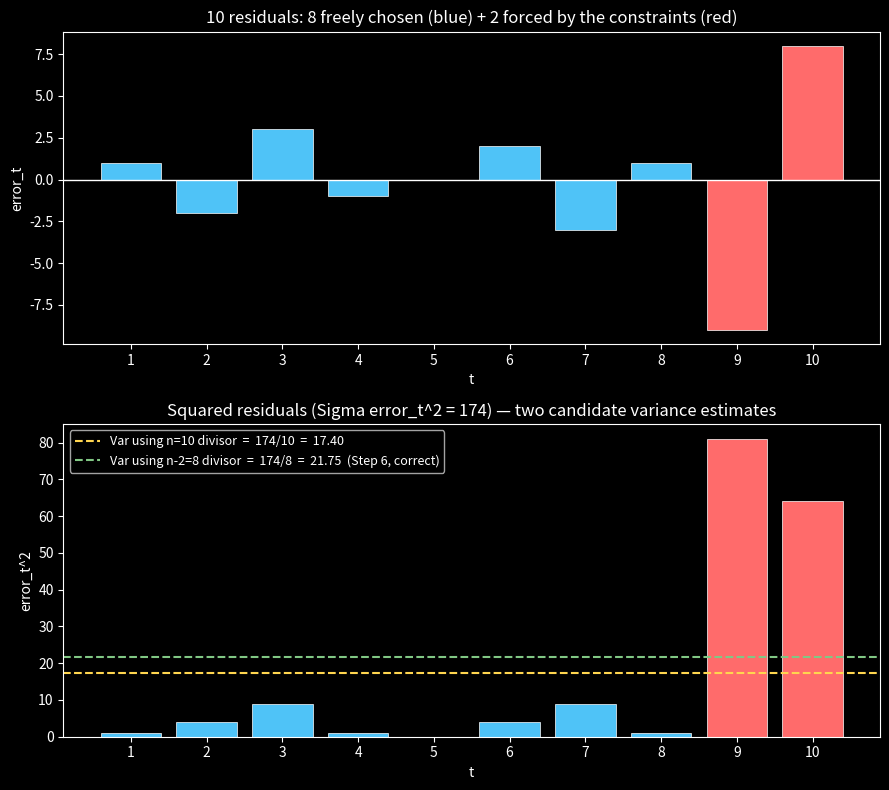

Generate this figure with matplotlib: (Note: this script raises an exception after producing the figure.)
"""
Step 52 [MATH-MODE] — standalone dummy example illustrating Var(error) and the n-2
degrees-of-freedom correction, using the same 10-residual example worked through in chat
(8 freely chosen residuals + 2 forced by the Sigma-error_t=0 and Sigma-error_t*x_t=0
constraints). No trading data — same toy numbers used in conversation.
"""
import matplotlib.pyplot as plt
import numpy as np

plt.style.use('dark_background')

# The 10 residuals from the worked example: e_1..e_8 freely chosen, e_9/e_10 forced
residuals = np.array([1, -2, 3, -1, 0, 2, -3, 1, -9, 8])
n = len(residuals)
free_mask = np.array([True]*8 + [False]*2)  # first 8 free, last 2 forced

squared = residuals ** 2
sum_sq = squared.sum()
var_n = sum_sq / n            # naive divisor (biased, what we'd get ignoring dof loss)
var_n2 = sum_sq / (n - 2)     # correct divisor (Step 6's Var(error))

fig, axes = plt.subplots(2, 1, figsize=(9, 8))

# --- Top panel: raw residuals, free vs forced ---
colors = ['#4fc3f7' if f else '#ff6b6b' for f in free_mask]
axes[0].bar(range(1, n+1), residuals, color=colors, edgecolor='white', linewidth=0.5)
axes[0].axhline(0, color='white', linewidth=1)
axes[0].set_title('10 residuals: 8 freely chosen (blue) + 2 forced by the constraints (red)')
axes[0].set_xlabel('t')
axes[0].set_ylabel('error_t')
axes[0].set_xticks(range(1, n+1))

# --- Bottom panel: squared residuals + the two variance divisors ---
axes[1].bar(range(1, n+1), squared, color=colors, edgecolor='white', linewidth=0.5)
axes[1].axhline(var_n, color='#ffd54f', linestyle='--', linewidth=1.5,
                 label=f'Var using n=10 divisor  =  {sum_sq:.0f}/10  =  {var_n:.2f}')
axes[1].axhline(var_n2, color='#81c784', linestyle='--', linewidth=1.5,
                 label=f'Var using n-2=8 divisor  =  {sum_sq:.0f}/8  =  {var_n2:.2f}  (Step 6, correct)')
axes[1].set_title(f'Squared residuals (Sigma error_t^2 = {sum_sq:.0f}) — two candidate variance estimates')
axes[1].set_xlabel('t')
axes[1].set_ylabel('error_t^2')
axes[1].set_xticks(range(1, n+1))
axes[1].legend(loc='upper left', fontsize=9)

plt.tight_layout()
out_path = __file__.replace('.py', '.png')
plt.savefig(out_path, dpi=150)
print(f"Saved: {out_path}")
print(f"Sigma error_t    = {residuals.sum()}  (constraint check, should be 0)")
print(f"Sigma error_t^2  = {sum_sq}")
print(f"Var (n=10)       = {var_n:.4f}")
print(f"Var (n-2=8)      = {var_n2:.4f}  <- Step 6's formula, larger & unbiased")
